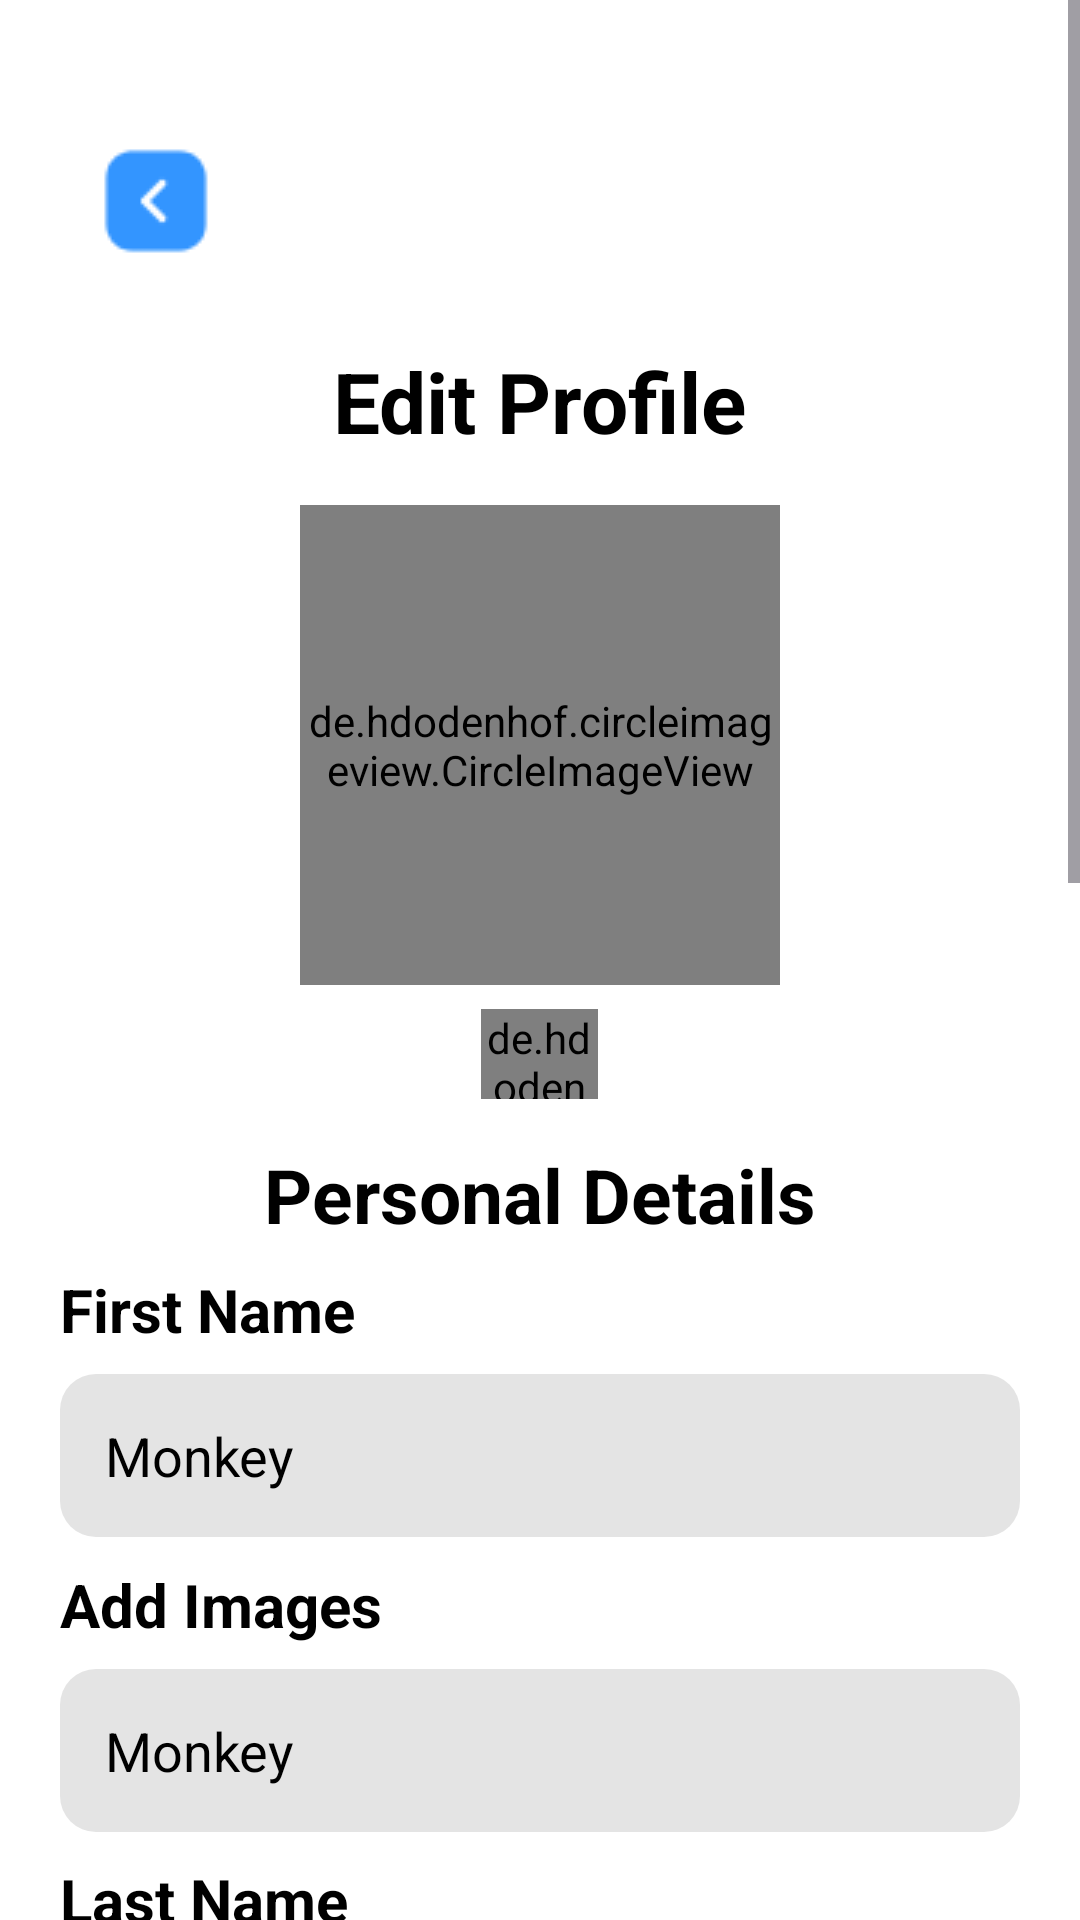

Android layout source for this screen:
<!-- AndroidManifest.xml: application theme Theme.TuluyanApp -->
<!-- res/layout/activity_tenant_edit_profile.xml -->
<ScrollView xmlns:android="http://schemas.android.com/apk/res/android"
    xmlns:app="http://schemas.android.com/apk/res-auto"
    xmlns:tools="http://schemas.android.com/tools"
    android:id="@+id/main"
    android:layout_width="match_parent"
    android:layout_height="match_parent"
    tools:context=".fragments.TenantEditProfile">

    <LinearLayout
        android:layout_width="match_parent"
        android:layout_height="wrap_content"
        android:orientation="vertical"
        android:padding="20dp"
        android:background="@color/white">

        <ImageButton
            android:id="@+id/tEditProfileBack"
            android:layout_width="wrap_content"
            android:layout_height="wrap_content"
            android:layout_gravity="start"
            android:padding="12dp"
            android:src="@drawable/back"
            android:background="@android:color/transparent"
            android:layout_marginTop="15dp"
            android:contentDescription="@string/app1" />

        <TextView
            android:id="@+id/textViewTitle"
            android:layout_width="wrap_content"
            android:layout_height="wrap_content"
            android:text="@string/app52"
            android:textColor="@color/black"
            android:textSize="28sp"
            android:textStyle="bold"
            android:layout_gravity="center"
            android:layout_marginTop="16dp" />

        <de.hdodenhof.circleimageview.CircleImageView
            android:id="@+id/circularImageView"
            android:layout_width="160dp"
            android:layout_height="160dp"
            android:src="@drawable/luffy"
            android:layout_gravity="center"
            android:layout_marginTop="16dp" />

        <de.hdodenhof.circleimageview.CircleImageView
            android:id="@+id/Editimage"
            android:layout_width="39dp"
            android:layout_height="30dp"
            android:src="@drawable/edit"
            android:layout_gravity="center"
            android:layout_marginTop="8dp" />

        <TextView
            android:id="@+id/textView26"
            android:layout_width="wrap_content"
            android:layout_height="wrap_content"
            android:text="@string/app53"
            android:textColor="@color/black"
            android:textSize="25sp"
            android:textStyle="bold"
            android:layout_gravity="center"
            android:layout_marginTop="15dp" />

        <TextView
            android:id="@+id/textViewOther4"
            android:layout_width="wrap_content"
            android:layout_height="wrap_content"
            android:text="@string/app54"
            android:textColor="@color/black"
            android:textSize="20sp"
            android:textStyle="bold"
            android:layout_marginTop="8dp" />

        <EditText
            android:id="@+id/tFirstName"
            android:layout_width="match_parent"
            android:layout_height="wrap_content"
            android:inputType="text"
            android:background="@drawable/edit_rounded"
            android:hint="@string/app59"
            android:minHeight="48dp"
            android:padding="15dp"
            android:textColor="@color/black"
            android:textColorHint="@color/black"
            android:layout_marginTop="8dp" />

        <TextView
            android:id="@+id/textViewOther5"
            android:layout_width="wrap_content"
            android:layout_height="wrap_content"
            android:text="@string/app72"
            android:textColor="@color/black"
            android:textSize="20sp"
            android:textStyle="bold"
            android:layout_marginTop="9dp" />

        <EditText
            android:id="@+id/tMiddleName"
            android:layout_width="match_parent"
            android:layout_height="wrap_content"
            android:inputType="textPersonName|textCapCharacters"
            android:maxLength="1"
            android:textColor="@color/black"
            android:background="@drawable/edit_rounded"
            android:hint="@string/app59"
            android:minHeight="48dp"
            android:padding="15dp"
            android:textColorHint="@color/black"
            android:layout_marginTop="8dp" />

        <TextView
            android:id="@+id/textViewOther6"
            android:layout_width="wrap_content"
            android:layout_height="wrap_content"
            android:text="@string/app55"
            android:textColor="@color/black"
            android:textSize="20sp"
            android:textStyle="bold"
            android:layout_marginTop="9dp" />

        <EditText
            android:id="@+id/tSurName"
            android:layout_width="match_parent"
            android:layout_height="wrap_content"
            android:inputType="text"
            android:textColor="@color/black"
            android:background="@drawable/edit_rounded"
            android:hint="@string/app59"
            android:minHeight="48dp"
            android:padding="15dp"
            android:textColorHint="@color/black"
            android:layout_marginTop="8dp" />

        <TextView
            android:id="@+id/textViewOther7"
            android:layout_width="wrap_content"
            android:layout_height="wrap_content"
            android:text="@string/app58"
            android:textColor="@color/black"
            android:textSize="20sp"
            android:textStyle="bold"
            android:layout_marginTop="9dp" />

        <EditText
            android:id="@+id/tAddress"
            android:inputType="textMultiLine"
            android:layout_width="match_parent"
            android:layout_height="wrap_content"
            android:textColor="@color/black"
            android:background="@drawable/edit_rounded"
            android:hint="@string/app66"
            android:minHeight="48dp"
            android:padding="15dp"
            android:textColorHint="@color/black"
            android:layout_marginTop="8dp" />

        <TextView
            android:id="@+id/textViewOther8"
            android:layout_width="wrap_content"
            android:layout_height="wrap_content"
            android:text="@string/app61"
            android:textColor="@color/black"
            android:textSize="20sp"
            android:textStyle="bold"
            android:layout_marginTop="11dp" />

        <EditText
            android:id="@+id/tContactNo"
            android:layout_width="match_parent"
            android:layout_height="wrap_content"
            android:inputType="phone"
            android:textColor="@color/black"
            android:background="@drawable/edit_rounded"
            android:hint="@string/app56"
            android:minHeight="48dp"
            android:padding="15dp"
            android:textColorHint="@color/black"
            android:layout_marginTop="8dp" />

        <TextView
            android:id="@+id/textViewOther9"
            android:layout_width="wrap_content"
            android:layout_height="wrap_content"
            android:text="@string/app57"
            android:textColor="@color/black"
            android:textSize="20sp"
            android:textStyle="bold"
            android:layout_marginTop="13dp" />

        <EditText
            android:id="@+id/tEmailAddress"
            android:inputType="textEmailAddress"
            android:layout_width="match_parent"
            android:layout_height="wrap_content"
            android:textColor="@color/black"
            android:background="@drawable/edit_rounded"
            android:hint="@string/app64"
            android:minHeight="48dp"
            android:padding="15dp"
            android:textColorHint="@color/black"
            android:layout_marginTop="8dp" />

        
        <LinearLayout
            android:layout_width="match_parent"
            android:layout_height="wrap_content"
            android:orientation="horizontal"
            android:layout_marginTop="30dp"
            android:layout_marginBottom="150dp"
            android:gravity="center">

            <EditText
                android:id="@+id/tProfileAge"
                android:layout_width="0dp"
                android:layout_height="wrap_content"
                android:layout_weight="1"
                android:background="@drawable/edit_rounded"
                android:hint="@string/app73"
                android:inputType="number"
                android:maxLength="2"
                android:minHeight="48dp"
                android:padding="15dp"
                android:textColor="@color/black"
                android:textColorHint="@color/black"
                android:layout_marginEnd="8dp" />


            <EditText
                android:id="@+id/tBirthDate"
                android:layout_width="0dp"
                android:layout_height="wrap_content"
                android:layout_weight="1"
                android:background="@drawable/edit_rounded"
                android:hint="@string/app74"
                android:minHeight="48dp"
                android:padding="15dp"
                android:textColorHint="@color/black"
                android:inputType="date"
                android:textColor="@color/black"
                android:focusable="false"
                android:clickable="true"
                android:layout_marginStart="8dp" />
        </LinearLayout>

        
        <LinearLayout
            android:layout_width="match_parent"
            android:layout_height="wrap_content"
            android:orientation="horizontal"
            android:layout_marginTop="20dp"
            android:layout_marginBottom="60dp"
            android:gravity="center">

            <androidx.appcompat.widget.AppCompatButton
                android:id="@+id/cancelBtn"
                android:layout_width="0dp"
                android:layout_height="wrap_content"
                android:layout_weight="1"
                android:layout_marginEnd="8dp"
                android:background="@drawable/button_background"
                android:text="@string/app67"
                android:textColor="@color/black"
                android:textSize="20sp" />

            <androidx.appcompat.widget.AppCompatButton
                android:id="@+id/saveTenantProfile"
                android:layout_width="0dp"
                android:layout_height="wrap_content"
                android:layout_weight="1"
                android:layout_marginStart="8dp"
                android:background="@drawable/blue_bg"
                android:text="@string/app68"
                android:textColor="@color/white"
                android:textSize="20sp" />
        </LinearLayout>
    </LinearLayout>
</ScrollView>
<!-- resources referenced by this layout -->
<resources>
  <color name="black">#FF000000</color>
  <color name="white">#FFFFFFFF</color>
  <!-- drawable back: png bitmap (drawable, 620 bytes) -->
  <!-- drawable blue_bg (drawable) -->
  <?xml version="1.0" encoding="utf-8"?>
  <selector xmlns:android="http://schemas.android.com/apk/res/android"
      >
      <item>
          <shape android:shape="rectangle">
              <solid android:color="#007BFF"/>/>
              <corners android:radius="10dp"/>
          </shape>
  
      </item>
  </selector>
  <!-- drawable button_background (drawable) -->
  <?xml version="1.0" encoding="utf-8"?>
  <shape xmlns:android="http://schemas.android.com/apk/res/android">
      <solid android:color="#D3D3D3"/> 
      <corners android:radius="10dp"/> 
      <stroke android:width="0dp" android:color="@android:color/transparent"/> 
  </shape>
  <!-- drawable edit: png bitmap (drawable, 449 bytes) -->
  <!-- drawable edit_rounded (drawable) -->
  <?xml version="1.0" encoding="utf-8"?>
  <shape xmlns:android="http://schemas.android.com/apk/res/android">
      
      <solid android:color="#E4E4E4"/> 
  
      
      <stroke
          android:width="0dp"
          android:color="#000000"/> 
  
      
      <corners android:radius="12dp"/>
  </shape>
  <!-- drawable luffy: jpg bitmap (drawable, 66991 bytes) -->
  <string name="app1">Welcome to</string>
  <string name="app52">Edit Profile</string>
  <string name="app53">Personal Details</string>
  <string name="app54">First Name</string>
  <string name="app55">Last Name</string>
  <string name="app56">Mobile Number</string>
  <string name="app57">Email Address</string>
  <string name="app58">Address</string>
  <string name="app59">Monkey</string>
  <string name="app61">Mobile Number</string>
  <string name="app64">monkeyluffy@gmail.com</string>
  <string name="app66">Pagadian City, ZDS</string>
  <string name="app67">Cancel</string>
  <string name="app68">Save</string>
  <string name="app72">Add Images</string>
  <string name="app73">Listing Information</string>
  <string name="app74">Title</string>
  <style name="Theme.TuluyanApp" parent="Base.Theme.TuluyanApp" />
  <style name="Base.Theme.TuluyanApp" parent="Theme.Material3.DayNight.NoActionBar">
          
          
      </style>
</resources>
